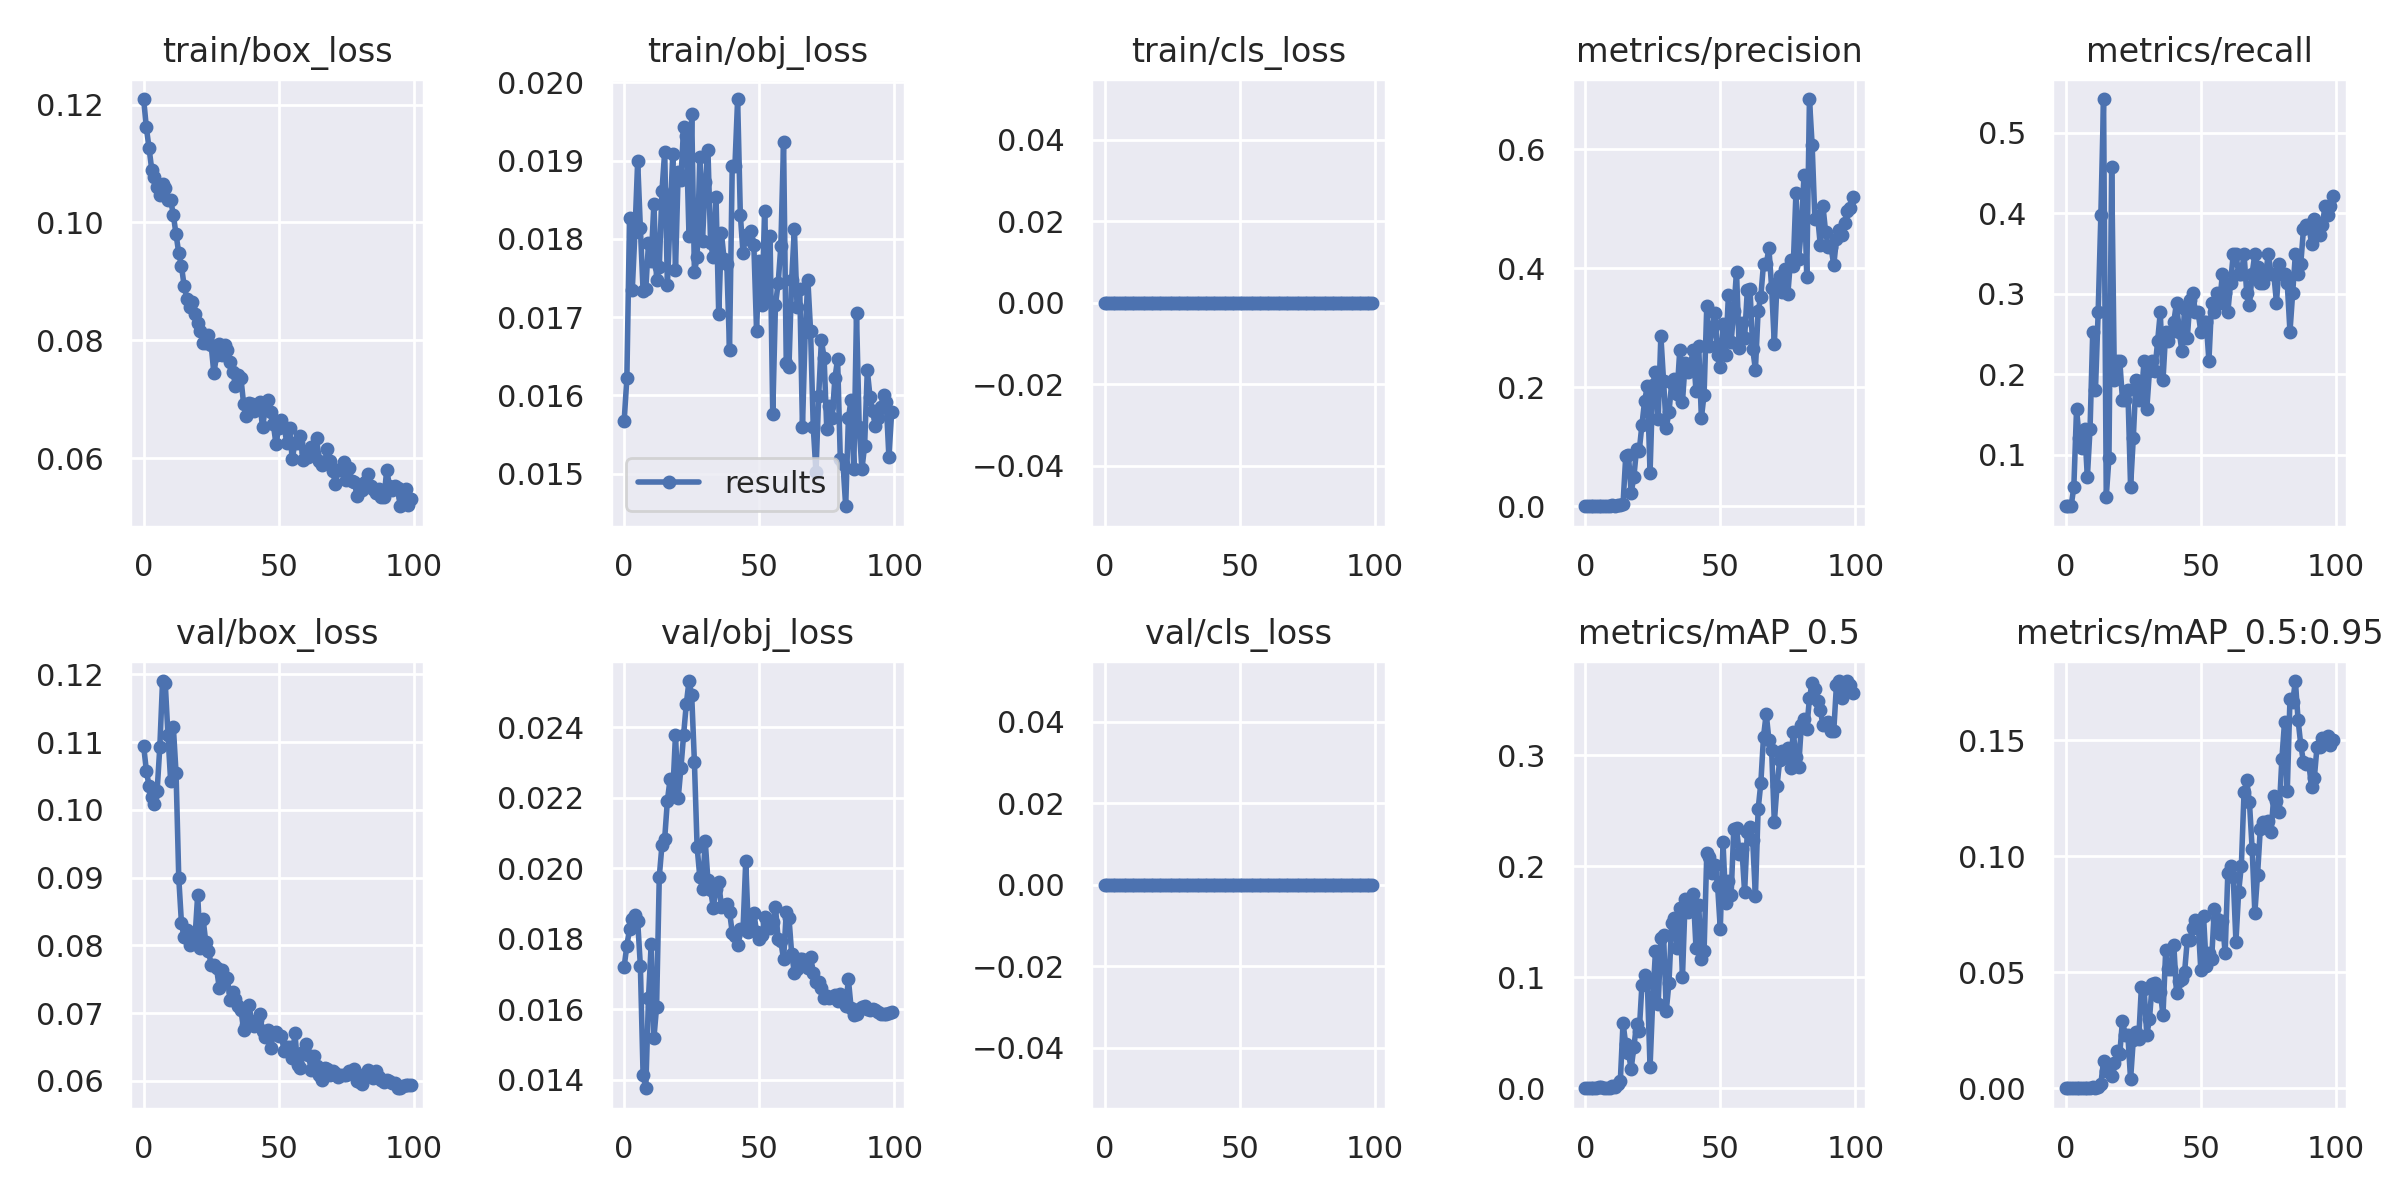

The table this chart was drawn from, first rows:
epoch, train/box_loss, train/obj_loss, train/cls_loss, metrics/precision, metrics/recall, metrics/mAP_0.5, metrics/mAP_0.5:0.95, val/box_loss, val/obj_loss, val/cls_loss, x/lr0, x/lr1, x/lr2
0, 0.1209, 0.01567, 0, 0.00025, 0.03614, 0.0001519, 5.3028e-05, 0.1094, 0.01721, 0, 0.0892, 0.0012, 0.0012
1, 0.1161, 0.01622, 0, 0.00025, 0.03614, 0.000146, 7.6664e-05, 0.1058, 0.01781, 0, 0.07748, 0.002475, 0.002475
2, 0.1126, 0.01827, 0, 0.00025, 0.03614, 0.0001448, 7.2422e-05, 0.1035, 0.01828, 0, 0.06573, 0.003725, 0.003725
3, 0.109, 0.01735, 0, 0.0004167, 0.06024, 0.0002676, 8.8256e-05, 0.1018, 0.01856, 0, 0.05395, 0.004948, 0.004948
4, 0.1077, 0.01809, 0, 0.001083, 0.1566, 0.0007325, 0.0001562, 0.1008, 0.01868, 0, 0.04215, 0.006147, 0.006147
5, 0.1059, 0.01899, 0, 0.0008333, 0.1205, 0.001153, 0.0003626, 0.1028, 0.01851, 0, 0.03032, 0.007319, 0.007319
6, 0.1046, 0.01814, 0, 0.00075, 0.1084, 0.0008882, 0.0002291, 0.1093, 0.01723, 0, 0.01846, 0.008465, 0.008465
7, 0.1065, 0.01734, 0, 0.0009167, 0.1325, 0.0006376, 8.5548e-05, 0.119, 0.01415, 0, 0.009307, 0.009307, 0.009307
8, 0.1058, 0.01736, 0, 0.0005, 0.07229, 0.0003673, 9.9679e-05, 0.1187, 0.01376, 0, 0.009307, 0.009307, 0.009307
9, 0.1038, 0.01794, 0, 0.0009167, 0.1325, 0.000537, 0.0001284, 0.1111, 0.01631, 0, 0.009208, 0.009208, 0.009208
10, 0.1038, 0.01772, 0, 0.00175, 0.253, 0.002464, 0.0003885, 0.1042, 0.01785, 0, 0.009109, 0.009109, 0.009109
11, 0.1012, 0.01845, 0, 0.00125, 0.1807, 0.001117, 0.0001888, 0.1122, 0.01517, 0, 0.00901, 0.00901, 0.00901
12, 0.09797, 0.01747, 0, 0.001917, 0.2771, 0.003544, 0.0007783, 0.1054, 0.01607, 0, 0.008911, 0.008911, 0.008911
13, 0.09481, 0.01764, 0, 0.00275, 0.3976, 0.007042, 0.001928, 0.08997, 0.01976, 0, 0.008812, 0.008812, 0.008812
14, 0.09261, 0.01862, 0, 0.00375, 0.5422, 0.05905, 0.01183, 0.08326, 0.02066, 0, 0.008713, 0.008713, 0.008713
15, 0.08921, 0.01911, 0, 0.08423, 0.04819, 0.03959, 0.007279, 0.08117, 0.02084, 0, 0.008614, 0.008614, 0.008614
16, 0.08707, 0.01741, 0, 0.08655, 0.09639, 0.03226, 0.007584, 0.08221, 0.02193, 0, 0.008515, 0.008515, 0.008515
17, 0.08559, 0.01826, 0, 0.02272, 0.4578, 0.0176, 0.005239, 0.08006, 0.02253, 0, 0.008416, 0.008416, 0.008416
18, 0.08648, 0.01909, 0, 0.04898, 0.1928, 0.03705, 0.0108, 0.08176, 0.02216, 0, 0.008317, 0.008317, 0.008317
19, 0.08441, 0.0176, 0, 0.09626, 0.2169, 0.05791, 0.01608, 0.08105, 0.0238, 0, 0.008218, 0.008218, 0.008218
20, 0.08301, 0.01886, 0, 0.09384, 0.2169, 0.05137, 0.01496, 0.08743, 0.02199, 0, 0.008119, 0.008119, 0.008119
21, 0.08167, 0.01875, 0, 0.1371, 0.1687, 0.09358, 0.02918, 0.07968, 0.02284, 0, 0.00802, 0.00802, 0.00802
22, 0.07961, 0.01943, 0, 0.1776, 0.1687, 0.1024, 0.02307, 0.08395, 0.02379, 0, 0.007921, 0.007921, 0.007921
23, 0.07949, 0.01931, 0, 0.202, 0.1807, 0.09531, 0.02291, 0.08047, 0.02466, 0, 0.007822, 0.007822, 0.007822
24, 0.0809, 0.01804, 0, 0.0563, 0.06024, 0.01911, 0.003829, 0.0792, 0.02532, 0, 0.007723, 0.007723, 0.007723
25, 0.0792, 0.0196, 0, 0.2042, 0.1205, 0.0802, 0.02089, 0.07713, 0.02491, 0, 0.007624, 0.007624, 0.007624
26, 0.07438, 0.01758, 0, 0.2264, 0.1928, 0.1234, 0.02433, 0.07716, 0.02302, 0, 0.007525, 0.007525, 0.007525
27, 0.0775, 0.01776, 0, 0.1468, 0.1687, 0.07591, 0.02119, 0.07661, 0.0206, 0, 0.007426, 0.007426, 0.007426
28, 0.07937, 0.01904, 0, 0.2867, 0.1744, 0.1353, 0.04355, 0.07369, 0.01976, 0, 0.007327, 0.007327, 0.007327
29, 0.07756, 0.01798, 0, 0.2108, 0.2169, 0.1383, 0.04297, 0.07641, 0.01942, 0, 0.007228, 0.007228, 0.007228
30, 0.07919, 0.01872, 0, 0.1323, 0.1566, 0.06978, 0.02296, 0.07506, 0.02078, 0, 0.007129, 0.007129, 0.007129
31, 0.07844, 0.01914, 0, 0.1584, 0.2048, 0.09527, 0.02987, 0.07518, 0.01967, 0, 0.00703, 0.00703, 0.00703
32, 0.07638, 0.01794, 0, 0.2069, 0.2169, 0.1488, 0.04513, 0.07199, 0.01937, 0, 0.006931, 0.006931, 0.006931
33, 0.07466, 0.01776, 0, 0.2135, 0.2048, 0.1533, 0.04518, 0.07317, 0.01889, 0, 0.006832, 0.006832, 0.006832
34, 0.07231, 0.01854, 0, 0.1895, 0.241, 0.1265, 0.03976, 0.07211, 0.01942, 0, 0.006733, 0.006733, 0.006733
35, 0.07408, 0.01704, 0, 0.2626, 0.2771, 0.1628, 0.04143, 0.07107, 0.01962, 0, 0.006634, 0.006634, 0.006634
36, 0.07364, 0.01807, 0, 0.1759, 0.1928, 0.1003, 0.03161, 0.07053, 0.0189, 0, 0.006535, 0.006535, 0.006535
37, 0.06923, 0.01774, 0, 0.2406, 0.253, 0.1706, 0.05941, 0.06759, 0.01896, 0, 0.006436, 0.006436, 0.006436
38, 0.06716, 0.01768, 0, 0.2261, 0.241, 0.1591, 0.05133, 0.06828, 0.019, 0, 0.006337, 0.006337, 0.006337
39, 0.06942, 0.01658, 0, 0.2392, 0.253, 0.1665, 0.05128, 0.07127, 0.01878, 0, 0.006238, 0.006238, 0.006238
40, 0.06913, 0.01893, 0, 0.2624, 0.2651, 0.1754, 0.06182, 0.06869, 0.01818, 0, 0.006139, 0.006139, 0.006139
41, 0.06794, 0.01893, 0, 0.1936, 0.2892, 0.1268, 0.04109, 0.06809, 0.01807, 0, 0.00604, 0.00604, 0.00604
42, 0.0688, 0.01979, 0, 0.2697, 0.253, 0.1653, 0.04625, 0.06897, 0.01783, 0, 0.005941, 0.005941, 0.005941
43, 0.06962, 0.01831, 0, 0.1485, 0.2289, 0.1162, 0.04693, 0.06984, 0.01827, 0, 0.005842, 0.005842, 0.005842
44, 0.06522, 0.01782, 0, 0.1879, 0.2815, 0.124, 0.05015, 0.0673, 0.01827, 0, 0.005743, 0.005743, 0.005743
45, 0.06832, 0.01805, 0, 0.337, 0.245, 0.2117, 0.06408, 0.06647, 0.0202, 0, 0.005644, 0.005644, 0.005644
46, 0.06993, 0.018, 0, 0.2692, 0.293, 0.2088, 0.0641, 0.06752, 0.0182, 0, 0.005545, 0.005545, 0.005545
47, 0.06777, 0.01809, 0, 0.298, 0.3012, 0.1943, 0.06921, 0.06486, 0.01831, 0, 0.005446, 0.005446, 0.005446
48, 0.06578, 0.01792, 0, 0.3251, 0.2771, 0.2014, 0.07246, 0.06693, 0.01873, 0, 0.005347, 0.005347, 0.005347
49, 0.06237, 0.01683, 0, 0.2547, 0.2771, 0.1827, 0.07131, 0.06727, 0.0182, 0, 0.005248, 0.005248, 0.005248
50, 0.06515, 0.01772, 0, 0.2334, 0.253, 0.1436, 0.05103, 0.06669, 0.01799, 0, 0.005149, 0.005149, 0.005149
51, 0.06656, 0.01716, 0, 0.3062, 0.2651, 0.222, 0.0744, 0.06659, 0.01809, 0, 0.00505, 0.00505, 0.00505
52, 0.06533, 0.01836, 0, 0.2546, 0.2651, 0.1668, 0.05268, 0.06448, 0.01862, 0, 0.004951, 0.004951, 0.004951
53, 0.06262, 0.0172, 0, 0.3546, 0.2169, 0.1867, 0.05815, 0.06502, 0.01847, 0, 0.004852, 0.004852, 0.004852
54, 0.06513, 0.01803, 0, 0.2763, 0.2892, 0.174, 0.05553, 0.06506, 0.01831, 0, 0.004753, 0.004753, 0.004753
55, 0.05987, 0.01576, 0, 0.3286, 0.2771, 0.234, 0.07725, 0.06332, 0.01847, 0, 0.004654, 0.004654, 0.004654
56, 0.06251, 0.01716, 0, 0.3944, 0.3012, 0.2349, 0.07297, 0.06701, 0.0189, 0, 0.004555, 0.004555, 0.004555
57, 0.06255, 0.01743, 0, 0.2659, 0.2892, 0.2113, 0.06637, 0.0623, 0.01799, 0, 0.004456, 0.004456, 0.004456
58, 0.06378, 0.01791, 0, 0.3072, 0.3253, 0.2159, 0.07224, 0.06189, 0.01793, 0, 0.004357, 0.004357, 0.004357
59, 0.05962, 0.01924, 0, 0.2833, 0.3012, 0.1768, 0.05828, 0.06433, 0.01741, 0, 0.004258, 0.004258, 0.004258
... 40 more rows
